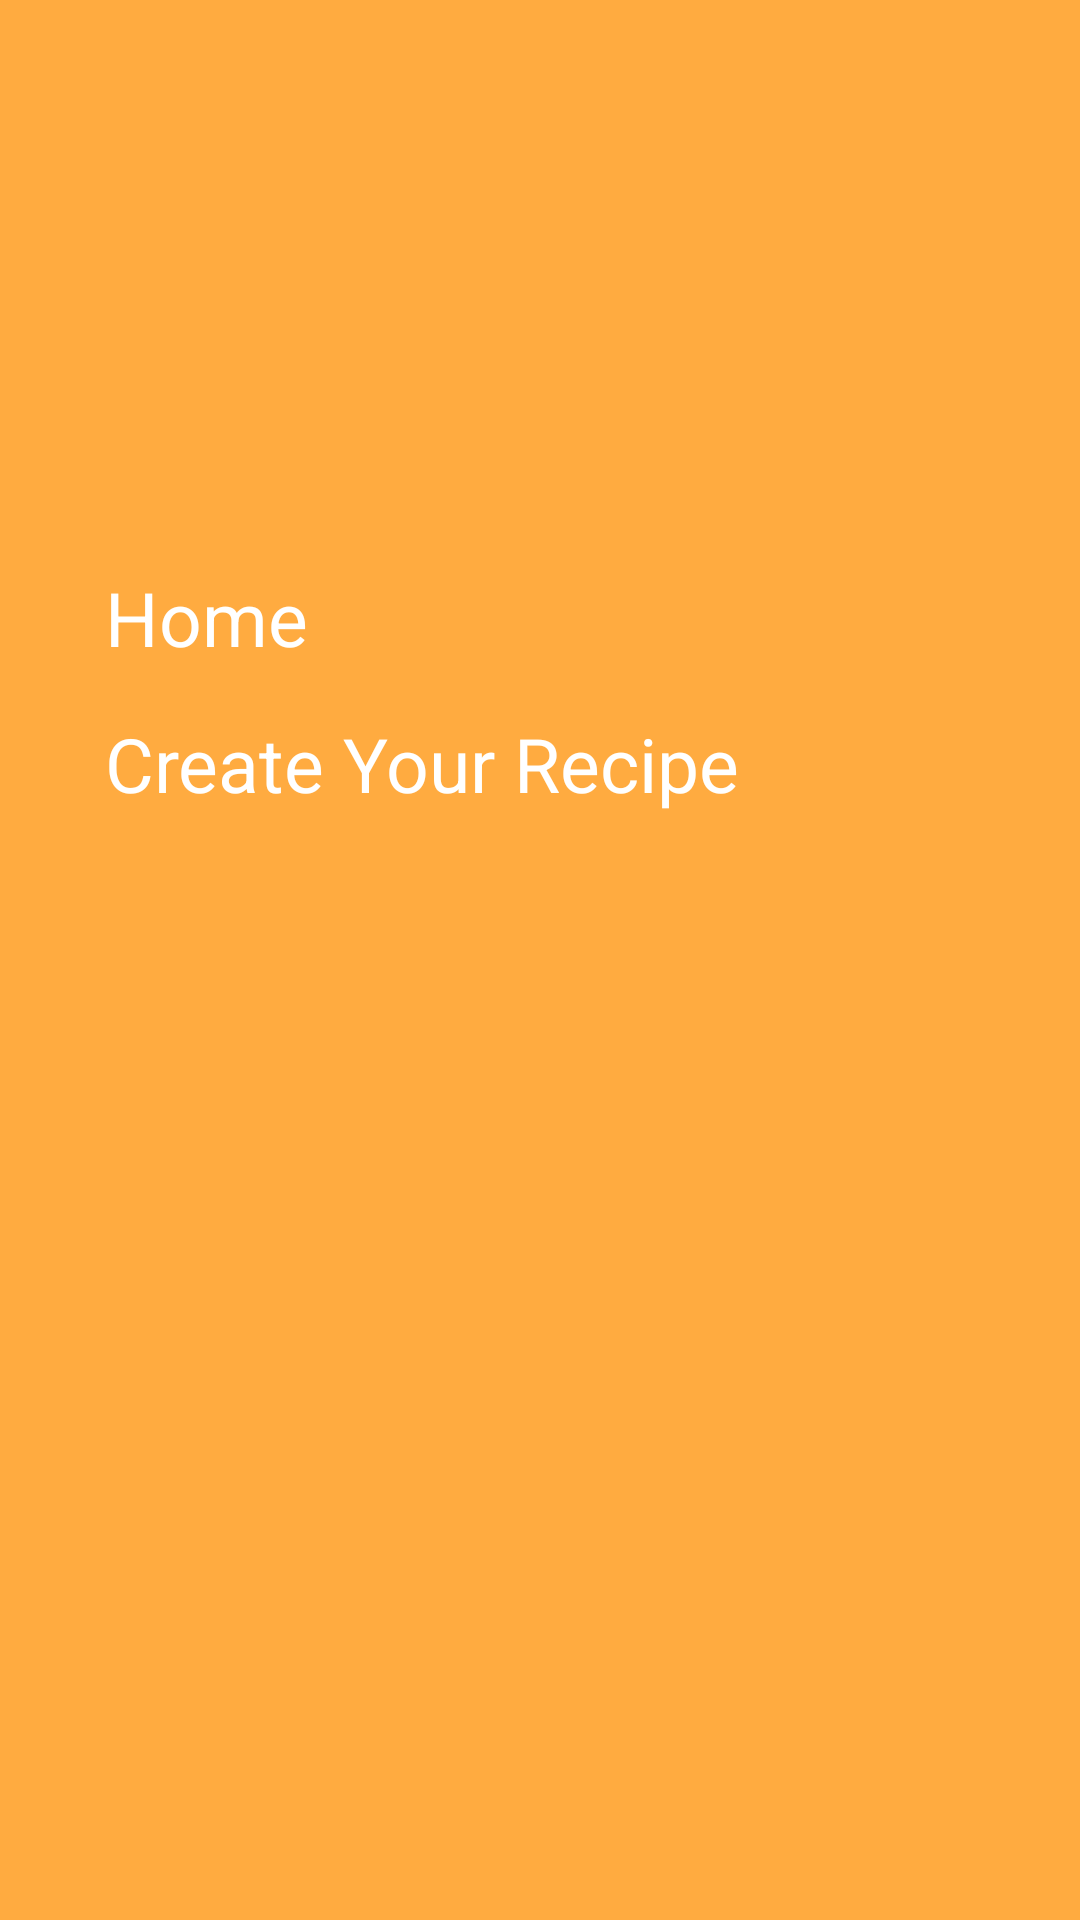

Write the Android layout XML for this screen, with the resource values it uses.
<!-- AndroidManifest.xml: application theme AppTheme -->
<!-- res/layout/fragment_navigation.xml -->
<RelativeLayout
    xmlns:android="http://schemas.android.com/apk/res/android"
     xmlns:tools="http://schemas.android.com/tools"
     android:layout_width="match_parent"
     android:layout_height="match_parent"
     tools:context="com.recipe.dolly.mocktail.NavigationFragment"
    android:id="@+id/navigation_drawer"
    android:background="@color/primaryColor">
    <ImageView
        android:layout_width="280dp"
        android:layout_height="140dp"
        android:src="@drawable/simulador"
        android:id="@+id/imageLogo"
        android:layout_marginTop="24dp"/>
    <TextView
        android:layout_width="match_parent"
        android:layout_height="wrap_content"
        android:text="Home"
        android:layout_below="@+id/imageLogo"
        android:paddingLeft="35dp"
        android:textSize="25dp"
        android:id="@+id/home"
        android:layout_marginTop="25dp"
        android:textColor="@color/textColor"/>
    <TextView
        android:layout_width="match_parent"
        android:layout_height="wrap_content"
        android:text="Create Your Recipe"
        android:layout_below="@+id/home"
        android:paddingLeft="35dp"
        android:textSize="25dp"
        android:layout_marginTop="15dp"
        android:id="@+id/createRecipe"
        android:textColor="@color/textColor"/>

</RelativeLayout>
<!-- resources referenced by this layout -->
<resources>
  <color name="primaryColor">#FFAB40</color>
  <color name="textColor">#ffffff</color>
  <style name="AppTheme" parent="AppTheme.Base">
          
      </style>
  <style name="AppTheme.Base" parent="Theme.AppCompat.Light.NoActionBar">
          <item name="colorPrimary">@color/primaryColor</item>
          <item name="colorPrimaryDark">@color/primaryColorDark</item>
          <item name="colorAccent">@color/actionColor</item>
      </style>
  <color name="primaryColorDark">#E65100</color>
  <color name="actionColor">#FF6E40</color>
</resources>
